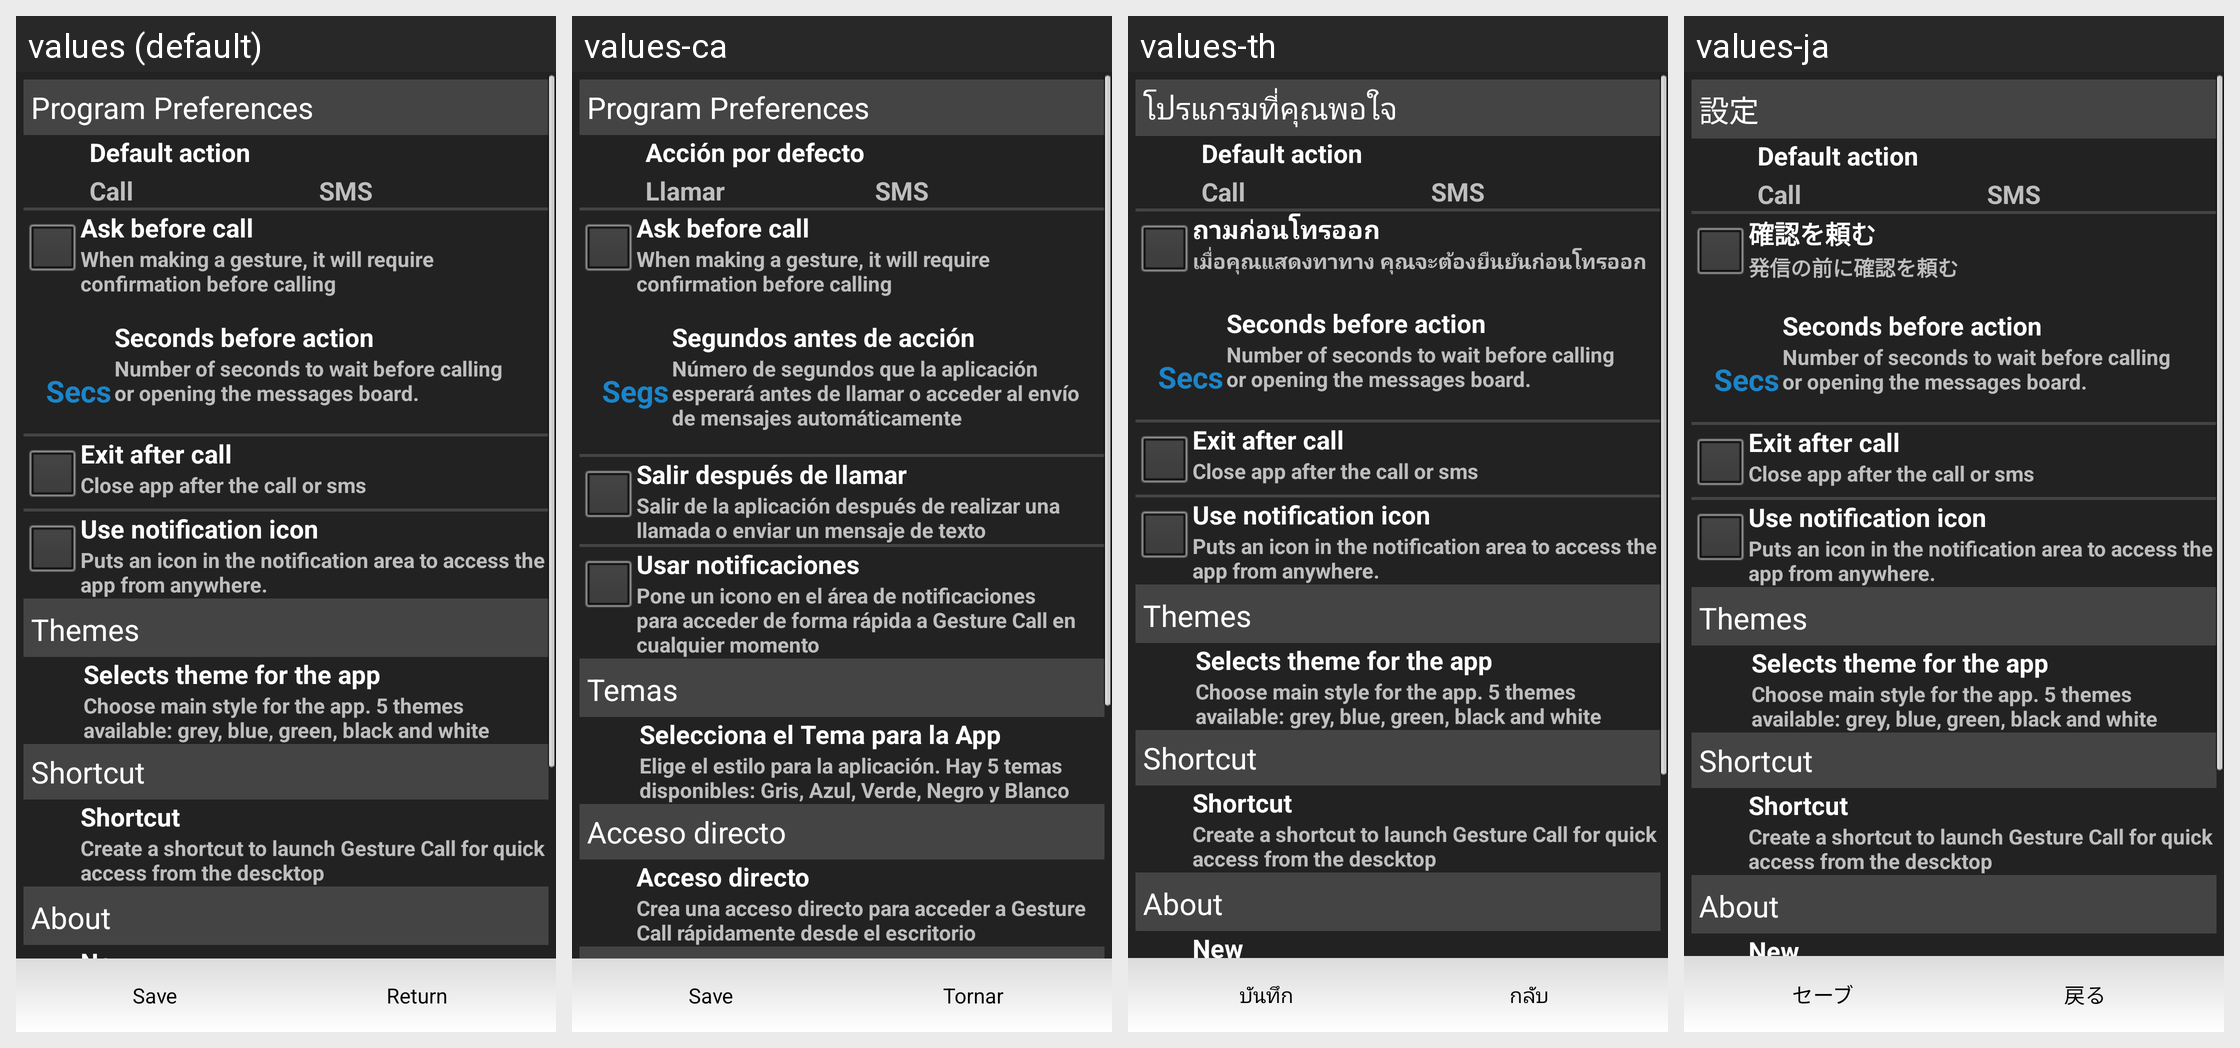

The Android screen above is rendered under several locales of the same app. Produce the string resources it draws, with the default and per-locale values.
Android screen res/layout/pref.xml rendered under 4 locales, left to right: values (default), values-ca, values-th, values-ja. Device: Nexus 5 (rendered at 1080×1920; each locale shown at half size, 540×960, under a caption strip naming it); theme android:Theme.NoTitleBar.
Other locales in the repository, not shown: values-de, values-es, values-fr, values-it, values-ko, values-ms, values-ru, values-zh.
Strings drawn on this screen, with the default value and each locale's value (text and hints the layout hard-codes, and strings that could not be matched under every locale, appear in the picture but are not listed):

pref_main
  values: Program Preferences
  values-ca: Program Preferences  [not translated; the default value is used]
  values-th: โปรแกรมที่คุณพอใจ
  values-ja: 設定

pref_def_action
  values: Default action
  values-ca: Acción por defecto
  values-th: Default action  [not translated; the default value is used]
  values-ja: Default action  [not translated; the default value is used]

call
  values: Call
  values-ca: Llamar
  values-th: Call  [not translated; the default value is used]
  values-ja: Call  [not translated; the default value is used]

sms
  values: SMS
  values-ca: SMS
  values-th: SMS  [not translated; the default value is used]
  values-ja: SMS  [not translated; the default value is used]

pref_ask
  values: Ask before call
  values-ca: Ask before call  [not translated; the default value is used]
  values-th: ถามก่อนโทรออก
  values-ja: 確認を頼む

pref_ask_summary
  values: When making a gesture, it will require confirmation before calling
  values-ca: When making a gesture, it will require confirmation before calling  [not translated; the default value is used]
  values-th: เมื่อคุณแสดงทาทาง คุณจะต้องยืนยันก่อนโทรออก
  values-ja: 発信の前に確認を頼む

secs
  values: Secs
  values-ca: Segs
  values-th: Secs  [not translated; the default value is used]
  values-ja: Secs  [not translated; the default value is used]

pref_seconds
  values: Seconds before action
  values-ca: Segundos antes de acción
  values-th: Seconds before action  [not translated; the default value is used]
  values-ja: Seconds before action  [not translated; the default value is used]

pref_seconds_summary
  values: Number of seconds to wait before calling or opening the messages board.
  values-ca: Número de segundos que la aplicación esperará antes de llamar o acceder al envío de mensajes automáticamente
  values-th: Number of seconds to wait before calling or opening the messages board.  [not translated; the default value is used]
  values-ja: Number of seconds to wait before calling or opening the messages board.  [not translated; the default value is used]

pref_exit_after_call
  values: Exit after call
  values-ca: Salir después de llamar
  values-th: Exit after call  [not translated; the default value is used]
  values-ja: Exit after call  [not translated; the default value is used]

pref_exit_after_call_summary
  values: Close app after the call or sms
  values-ca: Salir de la aplicación después de realizar una llamada o enviar un mensaje de texto
  values-th: Close app after the call or sms  [not translated; the default value is used]
  values-ja: Close app after the call or sms  [not translated; the default value is used]

pref_notification
  values: Use notification icon
  values-ca: Usar notificaciones
  values-th: Use notification icon  [not translated; the default value is used]
  values-ja: Use notification icon  [not translated; the default value is used]

pref_notification_summary
  values: Puts an icon in the notification area to access the app from anywhere.
  values-ca: Pone un icono en el área de notificaciones para acceder de forma rápida a Gesture Call en cualquier momento
  values-th: Puts an icon in the notification area to access the app from anywhere.  [not translated; the default value is used]
  values-ja: Puts an icon in the notification area to access the app from anywhere.  [not translated; the default value is used]

themes
  values: Themes
  values-ca: Temas
  values-th: Themes  [not translated; the default value is used]
  values-ja: Themes  [not translated; the default value is used]

pref_themes
  values: Selects theme for the app
  values-ca: Selecciona el Tema para la App
  values-th: Selects theme for the app  [not translated; the default value is used]
  values-ja: Selects theme for the app  [not translated; the default value is used]

pref_themes_summary
  values: Choose main style for the app. 5 themes available: grey, blue, green, black and white
  values-ca: Elige el estilo para la aplicación. Hay 5 temas disponibles: Gris, Azul, Verde, Negro y Blanco
  values-th: Choose main style for the app. 5 themes available: grey, blue, green, black and white  [not translated; the default value is used]
  values-ja: Choose main style for the app. 5 themes available: grey, blue, green, black and white  [not translated; the default value is used]

shortcut
  values: Shortcut
  values-ca: Acceso directo
  values-th: Shortcut  [not translated; the default value is used]
  values-ja: Shortcut  [not translated; the default value is used]

shortcut_summary
  values: Create a shortcut to launch Gesture Call for quick access from the descktop
  values-ca: Crea una acceso directo para acceder a Gesture Call rápidamente desde el escritorio
  values-th: Create a shortcut to launch Gesture Call for quick access from the descktop  [not translated; the default value is used]
  values-ja: Create a shortcut to launch Gesture Call for quick access from the descktop  [not translated; the default value is used]

button_save
  values: Save
  values-ca: Save  [not translated; the default value is used]
  values-th: บันทึก
  values-ja: セーブ

button_volver
  values: Return
  values-ca: Tornar
  values-th: กลับ
  values-ja: 戻る
